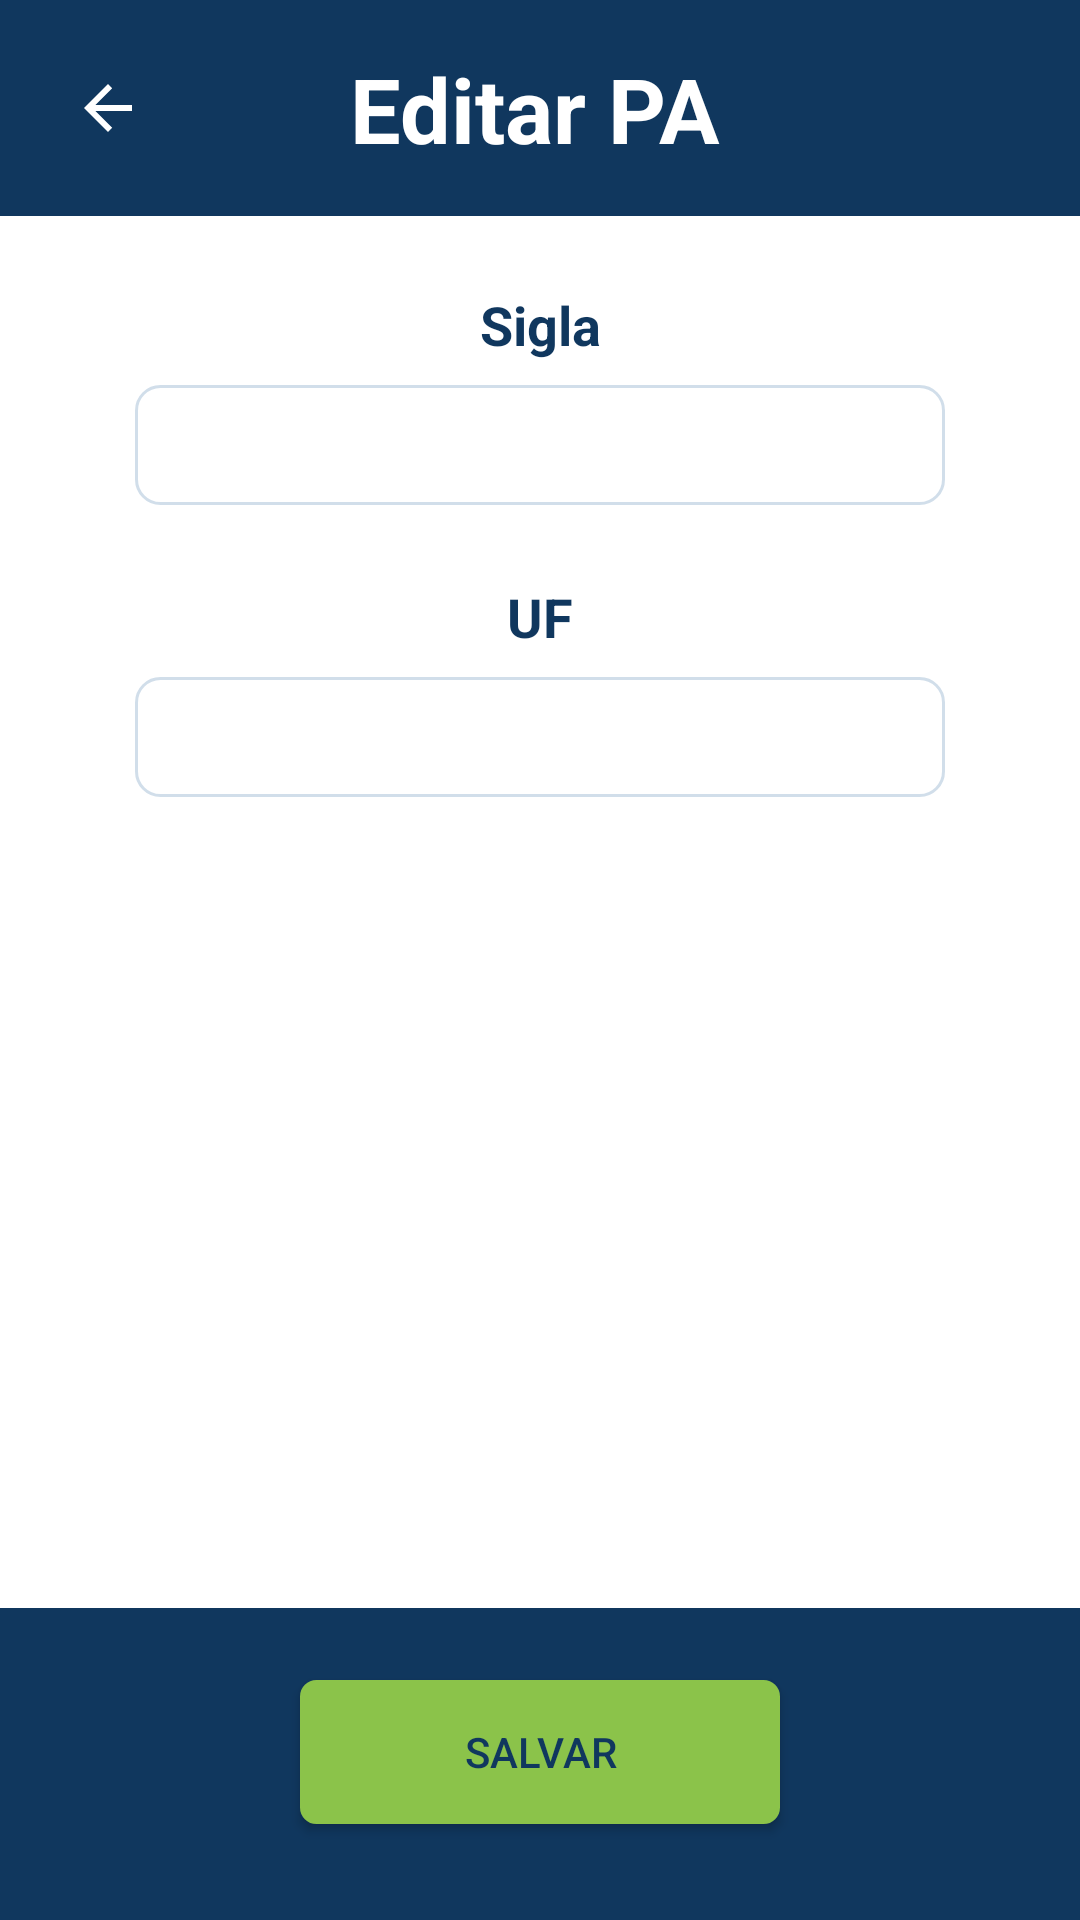

Produce the Android XML layout that renders to this screen, including the resource entries it uses.
<!-- AndroidManifest.xml: application theme Theme.App_coleta_de_bagagens -->
<!-- res/layout/airport_edit_activity.xml -->
<?xml version="1.0" encoding="utf-8"?>
<androidx.constraintlayout.widget.ConstraintLayout xmlns:android="http://schemas.android.com/apk/res/android"
    xmlns:app="http://schemas.android.com/apk/res-auto"
    xmlns:tools="http://schemas.android.com/tools"
    android:layout_width="match_parent"
    android:layout_height="match_parent"
    android:background="@color/colorPrimary"
    tools:context="com.example.coleta_logsup.activities.airports.AirportNewActivity">

    <ImageButton
        android:id="@+id/buttonBack"
        android:layout_width="40dp"
        android:layout_height="40dp"
        android:layout_marginStart="16dp"
        android:layout_marginLeft="16dp"
        android:layout_marginTop="16dp"
        android:background="@android:color/transparent"
        android:onClick="back"
        android:src="?attr/actionModeCloseDrawable"
        android:tint="@color/colorSecondary"
        app:layout_constraintStart_toStartOf="parent"
        app:layout_constraintTop_toTopOf="parent" />

    <TextView
        android:id="@+id/textHeader"
        android:layout_width="0dp"
        android:layout_height="40dp"
        android:layout_marginStart="40dp"
        android:layout_marginLeft="40dp"
        android:layout_marginTop="16dp"
        android:layout_marginEnd="100dp"
        android:layout_marginRight="100dp"
        android:gravity="center_vertical|center_horizontal"
        android:text="@string/edit_airport"
        android:textColor="@color/colorSecondary"
        android:textSize="30sp"
        android:textStyle="bold"
        app:layout_constraintEnd_toEndOf="parent"
        app:layout_constraintHorizontal_bias="1.0"
        app:layout_constraintStart_toEndOf="@+id/buttonBack"
        app:layout_constraintTop_toTopOf="parent" />

    <include
        layout="@layout/airport_form_layout"
        android:layout_width="0dp"
        android:layout_height="0dp"
        android:layout_marginTop="72dp"
        android:layout_marginBottom="24dp"
        app:layout_constraintBottom_toTopOf="@+id/bt_submit"
        app:layout_constraintEnd_toEndOf="parent"
        app:layout_constraintStart_toStartOf="parent"
        app:layout_constraintTop_toTopOf="parent" />

    <Button
        android:id="@+id/bt_submit"
        android:layout_width="0dp"
        android:layout_height="wrap_content"
        android:layout_marginStart="100dp"
        android:layout_marginLeft="100dp"
        android:layout_marginEnd="100dp"
        android:layout_marginRight="100dp"
        android:layout_marginBottom="32dp"
        android:background="@drawable/button_rounded_border_secondary"
        android:onClick="save"
        android:text="@string/save"
        android:textColor="@color/colorPrimary"
        app:layout_constraintBottom_toBottomOf="parent"
        app:layout_constraintEnd_toEndOf="parent"
        app:layout_constraintStart_toStartOf="parent" />

</androidx.constraintlayout.widget.ConstraintLayout>
<!-- res/layout/airport_form_layout.xml (included above) -->
<?xml version="1.0" encoding="utf-8"?>
<androidx.constraintlayout.widget.ConstraintLayout xmlns:android="http://schemas.android.com/apk/res/android"
    xmlns:app="http://schemas.android.com/apk/res-auto"
    xmlns:tools="http://schemas.android.com/tools"
    android:layout_width="match_parent"
    android:layout_height="match_parent">

    <ScrollView
        android:id="@+id/scrollView"
        android:layout_width="match_parent"
        android:layout_height="match_parent"
        android:background="@color/colorSecondary"
        android:paddingLeft="45dp"
        android:paddingRight="45dp"
        tools:layout_editor_absoluteY="72dp">

        <LinearLayout
            android:layout_width="match_parent"
            android:layout_height="wrap_content"
            android:gravity="center"
            android:orientation="vertical"
            android:paddingTop="24dp"
            android:paddingBottom="24dp">

            <TextView
                android:id="@+id/textName"
                android:layout_width="match_parent"
                android:layout_height="wrap_content"
                android:layout_marginBottom="8dp"
                android:gravity="center"
                android:text="@string/initials"
                android:textColor="@color/colorPrimary"
                android:textSize="18sp"
                android:textStyle="bold" />

            <EditText
                android:id="@+id/editInitials"
                android:layout_width="match_parent"
                android:layout_height="40dp"
                android:layout_marginBottom="25dp"
                android:width="200dp"
                android:autofillHints="true"
                android:background="@drawable/edit_rounded_border"
                android:inputType="text"
                android:padding="5dp"
                android:singleLine="true"
                android:textColor="@color/colorTextPrimary" />

            <TextView
                android:id="@+id/textUf"
                android:layout_width="match_parent"
                android:layout_height="wrap_content"
                android:layout_marginBottom="8dp"
                android:gravity="center"
                android:text="@string/uf"
                android:textColor="@color/colorPrimary"
                android:textSize="18sp"
                android:textStyle="bold" />

            <EditText
                android:id="@+id/editUf"
                android:layout_width="match_parent"
                android:layout_height="40dp"
                android:layout_marginBottom="25dp"
                android:width="200dp"
                android:autofillHints="true"
                android:background="@drawable/edit_rounded_border"
                android:inputType="text"
                android:padding="5dp"
                android:singleLine="true"
                android:textColor="@color/colorTextPrimary" />

        </LinearLayout>
    </ScrollView>
</androidx.constraintlayout.widget.ConstraintLayout>
<!-- resources referenced by this layout -->
<resources>
  <color name="colorPrimary">#10375e</color>
  <color name="colorSecondary">#FFFFFF</color>
  <color name="colorTextPrimary">#2D2D2D</color>
  <!-- drawable button_rounded_border_secondary (drawable) -->
  <?xml version="1.0" encoding="utf-8"?>
  <shape xmlns:android="http://schemas.android.com/apk/res/android">
  
      
      <solid android:color="#8BC34A" />
  
      
      <stroke
          android:width="1dp"
          android:color="#8BC34A" />
  
      
      <corners android:radius="5dp" />
  </shape>
  <!-- drawable edit_rounded_border (drawable) -->
  <?xml version="1.0" encoding="utf-8"?>
  <shape xmlns:android="http://schemas.android.com/apk/res/android">
  
      
      <solid android:color="@color/colorSecondary" />
  
      
      <stroke
          android:width="1dp"
          android:color="@color/colorTextSecondary" />
  
      
      <corners android:radius="8dp" />
  </shape>
  <string name="edit_airport">Editar PA</string>
  <string name="initials">Sigla</string>
  <string name="save">Salvar</string>
  <string name="uf">UF</string>
  <style name="Theme.App_coleta_de_bagagens" parent="Theme.MaterialComponents.DayNight.DarkActionBar">
          
          <item name="colorPrimary">@color/purple_500</item>
          <item name="colorPrimaryVariant">@color/purple_700</item>
          <item name="colorOnPrimary">@color/white</item>
          
          <item name="colorSecondary">@color/teal_200</item>
          <item name="colorSecondaryVariant">@color/teal_700</item>
          <item name="colorOnSecondary">@color/black</item>
          
          <item name="android:statusBarColor" tools:targetApi="l">?attr/colorPrimaryVariant</item>
          
      </style>
  <color name="colorTextSecondary">#99B2C9DC</color>
  <color name="purple_500">#FF6200EE</color>
  <color name="purple_700">#FF3700B3</color>
  <color name="white">#FFFFFFFF</color>
  <color name="teal_200">#FF03DAC5</color>
  <color name="teal_700">#FF018786</color>
  <color name="black">#FF000000</color>
</resources>
